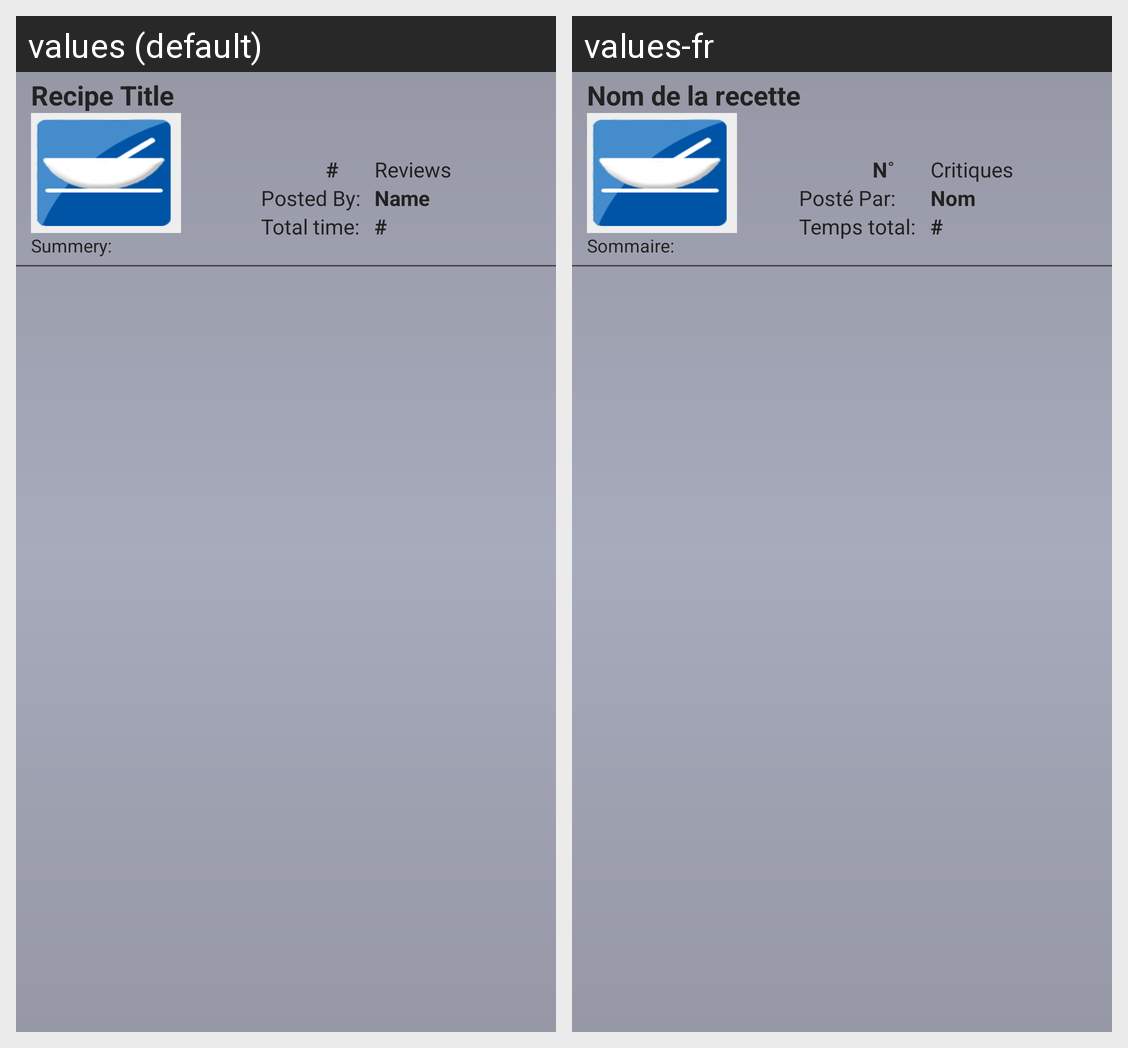

The Android screen above is rendered under two locales of the same app. Produce the string resources it draws, with the default and per-locale values.
Android screen res/layout/list_recipes.xml rendered under 2 locales, left to right: values (default), values-fr. Device: Nexus 5 (rendered at 1080×1920; each locale shown at half size, 540×960, under a caption strip naming it); theme app_theme.
Strings drawn on this screen, with the default value and each locale's value (text and hints the layout hard-codes, and strings that could not be matched under every locale, appear in the picture but are not listed):

summery
  values: Summery:
  values-fr: Sommaire:

recipeTitle
  values: Recipe Title
  values-fr: Nom de la recette

recipeReviewCount
  values: #
  values-fr: N˚

totalPrepTime
  values: Total time:
  values-fr: Temps total:

recipePostedBy
  values: Posted By:
  values-fr: Posté Par:

recipeReviews
  values: Reviews
  values-fr: Critiques

recipeAuthor
  values: Name
  values-fr: Nom
